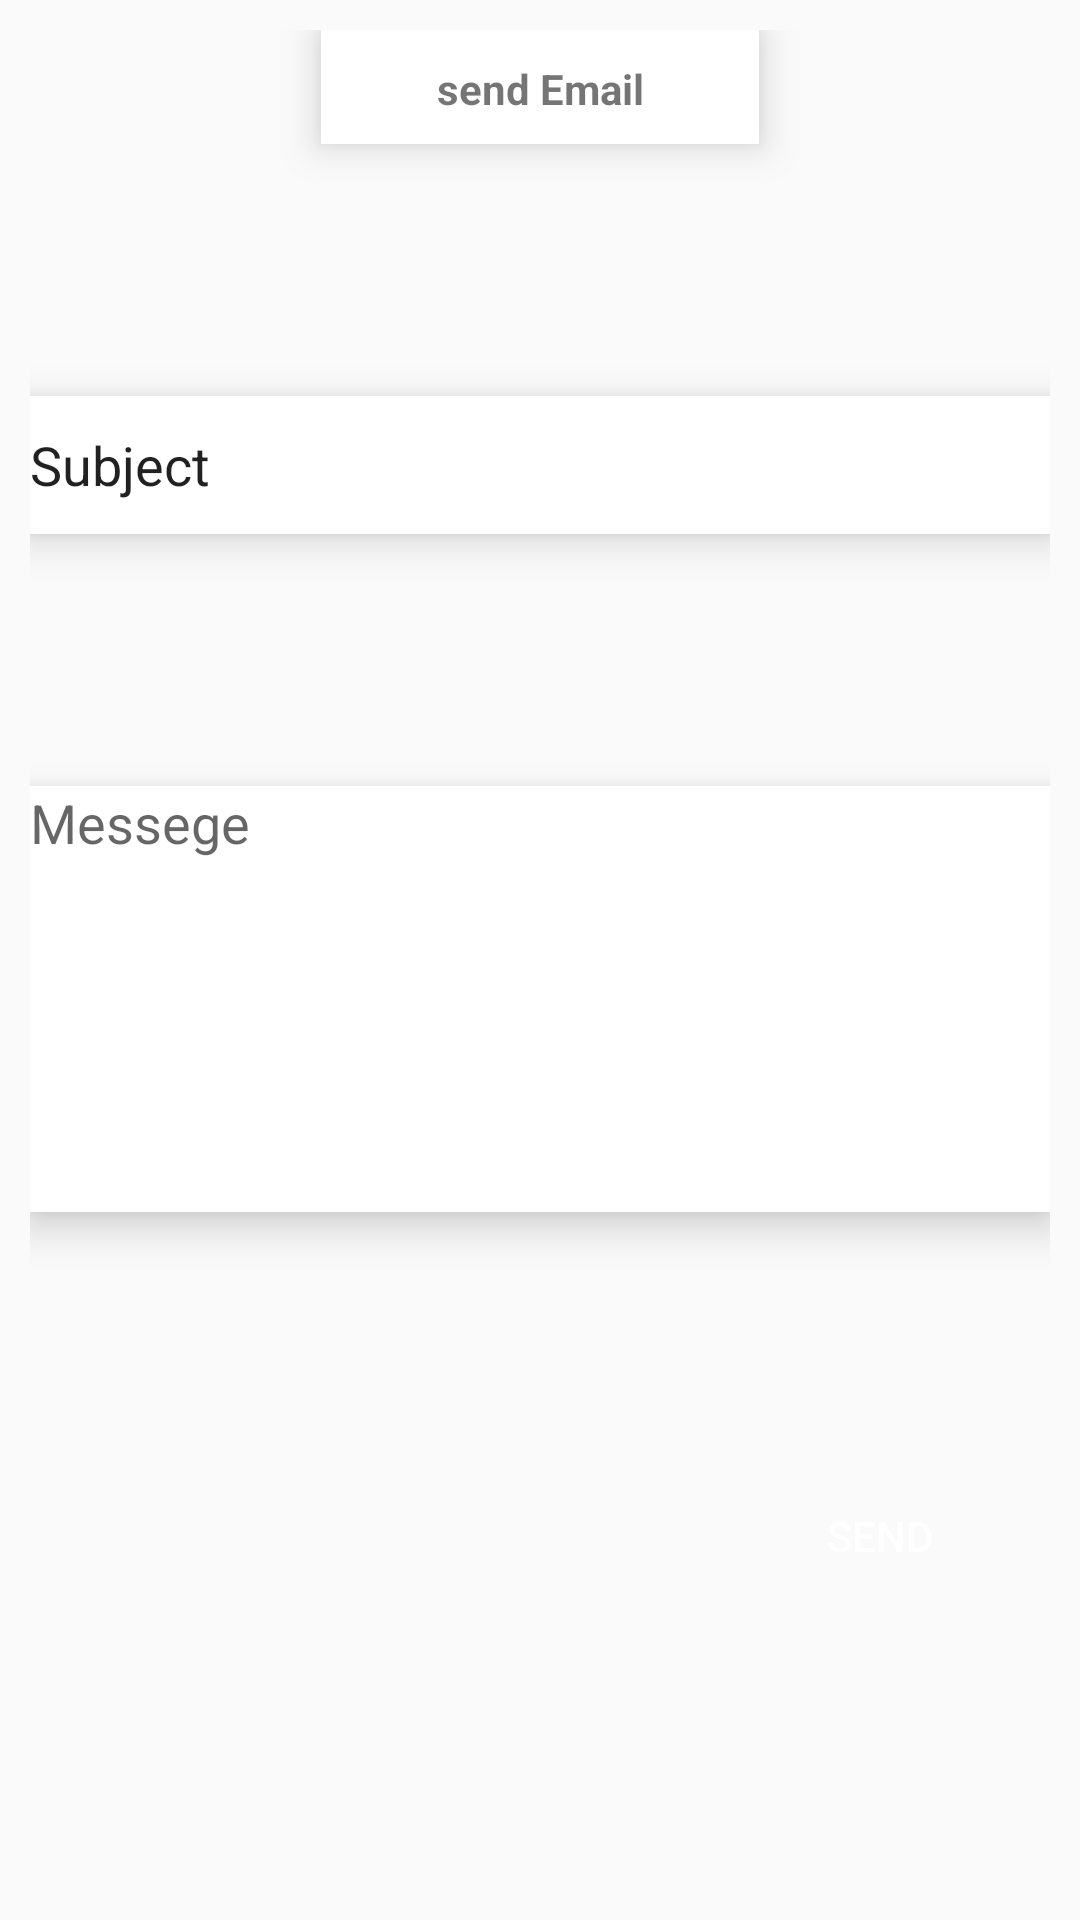

This screen was rendered from an Android layout file. Write that file and the resources it references.
<!-- AndroidManifest.xml: application theme AppTheme -->
<!-- res/layout/activity_email_seller.xml -->
<?xml version="1.0" encoding="utf-8"?>
<androidx.constraintlayout.widget.ConstraintLayout xmlns:android="http://schemas.android.com/apk/res/android"
    xmlns:app="http://schemas.android.com/apk/res-auto"
    xmlns:tools="http://schemas.android.com/tools"
    android:layout_width="match_parent"
    android:layout_height="match_parent"
    android:background="@drawable/button_bg"
    android:layout_gravity="center"
    android:paddingLeft="10dp"
    android:paddingTop="10dp"
    android:paddingRight="10dp"
    android:paddingBottom="20dp"
    tools:context=".emailSeller">
    <TextView
        android:id="@+id/textView27"
        android:layout_width="146dp"
        android:layout_height="38dp"
        android:background="#FFFFFF"
        android:elevation="8dp"
        android:ellipsize="middle"
        android:gravity="center"
        android:padding="10dp"
        android:text="send Email"
        android:textStyle="bold"
        app:layout_constraintEnd_toEndOf="parent"
        app:layout_constraintHorizontal_bias="0.5"
        app:layout_constraintStart_toStartOf="parent"
        tools:layout_editor_absoluteY="10dp" />

    <EditText
        android:id="@+id/editText"
        android:layout_width="match_parent"
        android:layout_height="46dp"
        android:background="@android:color/white"
        android:elevation="8dp"
        android:ellipsize="middle"
        android:ems="10"
        android:inputType="textPersonName"
        android:text="Subject"
        app:layout_constraintBottom_toTopOf="@+id/editText2"
        app:layout_constraintEnd_toEndOf="parent"
        app:layout_constraintHorizontal_bias="0.526"
        app:layout_constraintStart_toStartOf="parent"
        app:layout_constraintTop_toBottomOf="@+id/textView27"
        app:layout_constraintVertical_bias="0.465" />

    <EditText
        android:id="@+id/editText2"
        android:layout_width="match_parent"
        android:layout_height="142dp"
        android:background="@android:color/white"
        android:elevation="8dp"
        android:ellipsize="middle"
        android:ems="10"
        android:gravity="start|top"
        android:hint="Messege"
        android:inputType="textMultiLine"
        app:layout_constraintBottom_toTopOf="@+id/button2"
        app:layout_constraintEnd_toEndOf="parent"
        app:layout_constraintHorizontal_bias="0.5"
        app:layout_constraintStart_toStartOf="parent"
        app:layout_constraintTop_toBottomOf="@+id/editText" />

    <Button
        android:id="@+id/button2"
        android:layout_width="wrap_content"
        android:layout_height="wrap_content"
        android:background="@drawable/button_bg"
        android:text="SEND"
        android:transitionName="b1"
        android:textColor="@android:color/white"
        app:layout_constraintBottom_toBottomOf="parent"
        app:layout_constraintEnd_toEndOf="parent"
        app:layout_constraintHorizontal_bias="0.95"
        app:layout_constraintStart_toStartOf="parent"
        app:layout_constraintTop_toBottomOf="@+id/editText2"
        app:layout_constraintVertical_bias="0.904" />
</androidx.constraintlayout.widget.ConstraintLayout>
<!-- resources referenced by this layout -->
<resources>
  <style name="AppTheme" parent="Theme.AppCompat.Light.DarkActionBar">
          
          <item name="colorPrimary">@color/colorPrimary</item>
          <item name="colorPrimaryDark">@color/colorPrimaryDark</item>
          <item name="colorAccent">@color/colorAccent</item>
      </style>
  <!-- not gathered from this repository: default colours our renderer supplied (Android Studio template values) -->
  <color name="colorPrimary">#FF6200EE</color>
  <color name="colorPrimaryDark">#FF3700B3</color>
  <color name="colorAccent">#FF03DAC5</color>
</resources>
